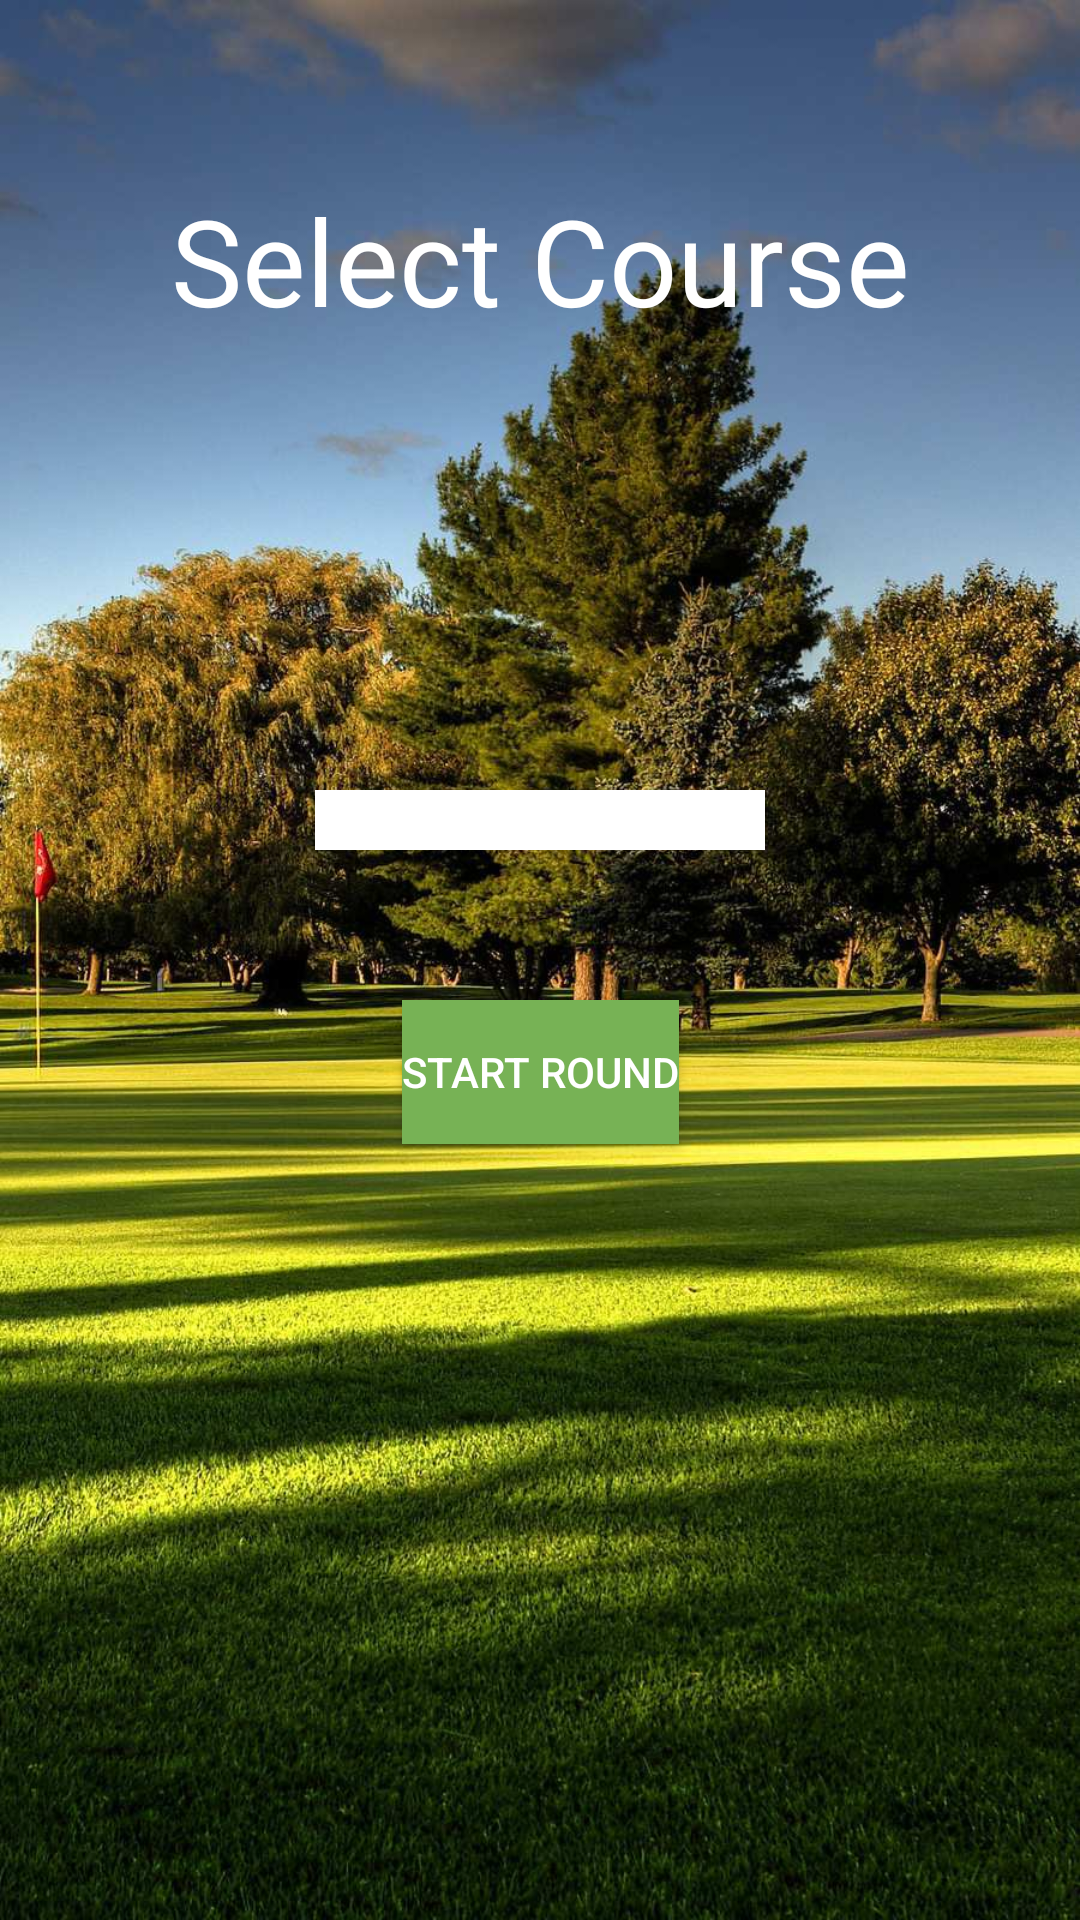

The Android layout XML behind this screen, and the referenced resources:
<!-- AndroidManifest.xml: application theme AppTheme -->
<!-- res/layout/activity_select_course.xml -->
<?xml version="1.0" encoding="utf-8"?>
<androidx.constraintlayout.widget.ConstraintLayout xmlns:android="http://schemas.android.com/apk/res/android"
    xmlns:app="http://schemas.android.com/apk/res-auto"
    xmlns:tools="http://schemas.android.com/tools"
    android:layout_width="match_parent"
    android:layout_height="match_parent"
    android:background="@drawable/evergreen"
    tools:context=".SelectCourseActivity">

    <Spinner
        android:id="@+id/spinner"
        android:layout_width="150dp"
        android:layout_height="20dp"
        android:layout_marginTop="150dp"
        android:background="#FFFFFF"
        android:gravity="center"
        android:spinnerMode="dropdown"
        app:layout_constraintEnd_toEndOf="parent"
        app:layout_constraintStart_toStartOf="parent"
        app:layout_constraintTop_toBottomOf="@+id/textView3" />

    <TextView
        android:id="@+id/textView3"
        android:layout_width="wrap_content"
        android:layout_height="wrap_content"
        android:layout_marginTop="60dp"
        android:text="Select Course"
        android:textColor="#FFFFFF"
        android:textSize="40sp"
        app:layout_constraintEnd_toEndOf="parent"
        app:layout_constraintStart_toStartOf="parent"
        app:layout_constraintTop_toTopOf="parent" />

    <Button
        android:id="@+id/buttonStartRound"
        android:layout_width="wrap_content"
        android:layout_height="wrap_content"
        android:layout_marginTop="50dp"
        android:background="#77b255"
        android:text="START Round"
        android:textColor="#FFFFFF"
        app:layout_constraintEnd_toEndOf="parent"
        app:layout_constraintStart_toStartOf="parent"
        app:layout_constraintTop_toBottomOf="@+id/spinner" />
</androidx.constraintlayout.widget.ConstraintLayout>
<!-- resources referenced by this layout -->
<resources>
  <!-- drawable evergreen: jpg bitmap (drawable, 209834 bytes) -->
  <style name="AppTheme" parent="Theme.AppCompat.Light.DarkActionBar">
          
          <item name="colorPrimary">@color/colorPrimary</item>
          <item name="colorPrimaryDark">@color/colorPrimaryDark</item>
          <item name="colorAccent">@color/colorAccent</item>
      </style>
  <!-- not gathered from this repository: default colours our renderer supplied (Android Studio template values) -->
  <color name="colorPrimary">#FF6200EE</color>
  <color name="colorPrimaryDark">#FF3700B3</color>
  <color name="colorAccent">#FF03DAC5</color>
</resources>
